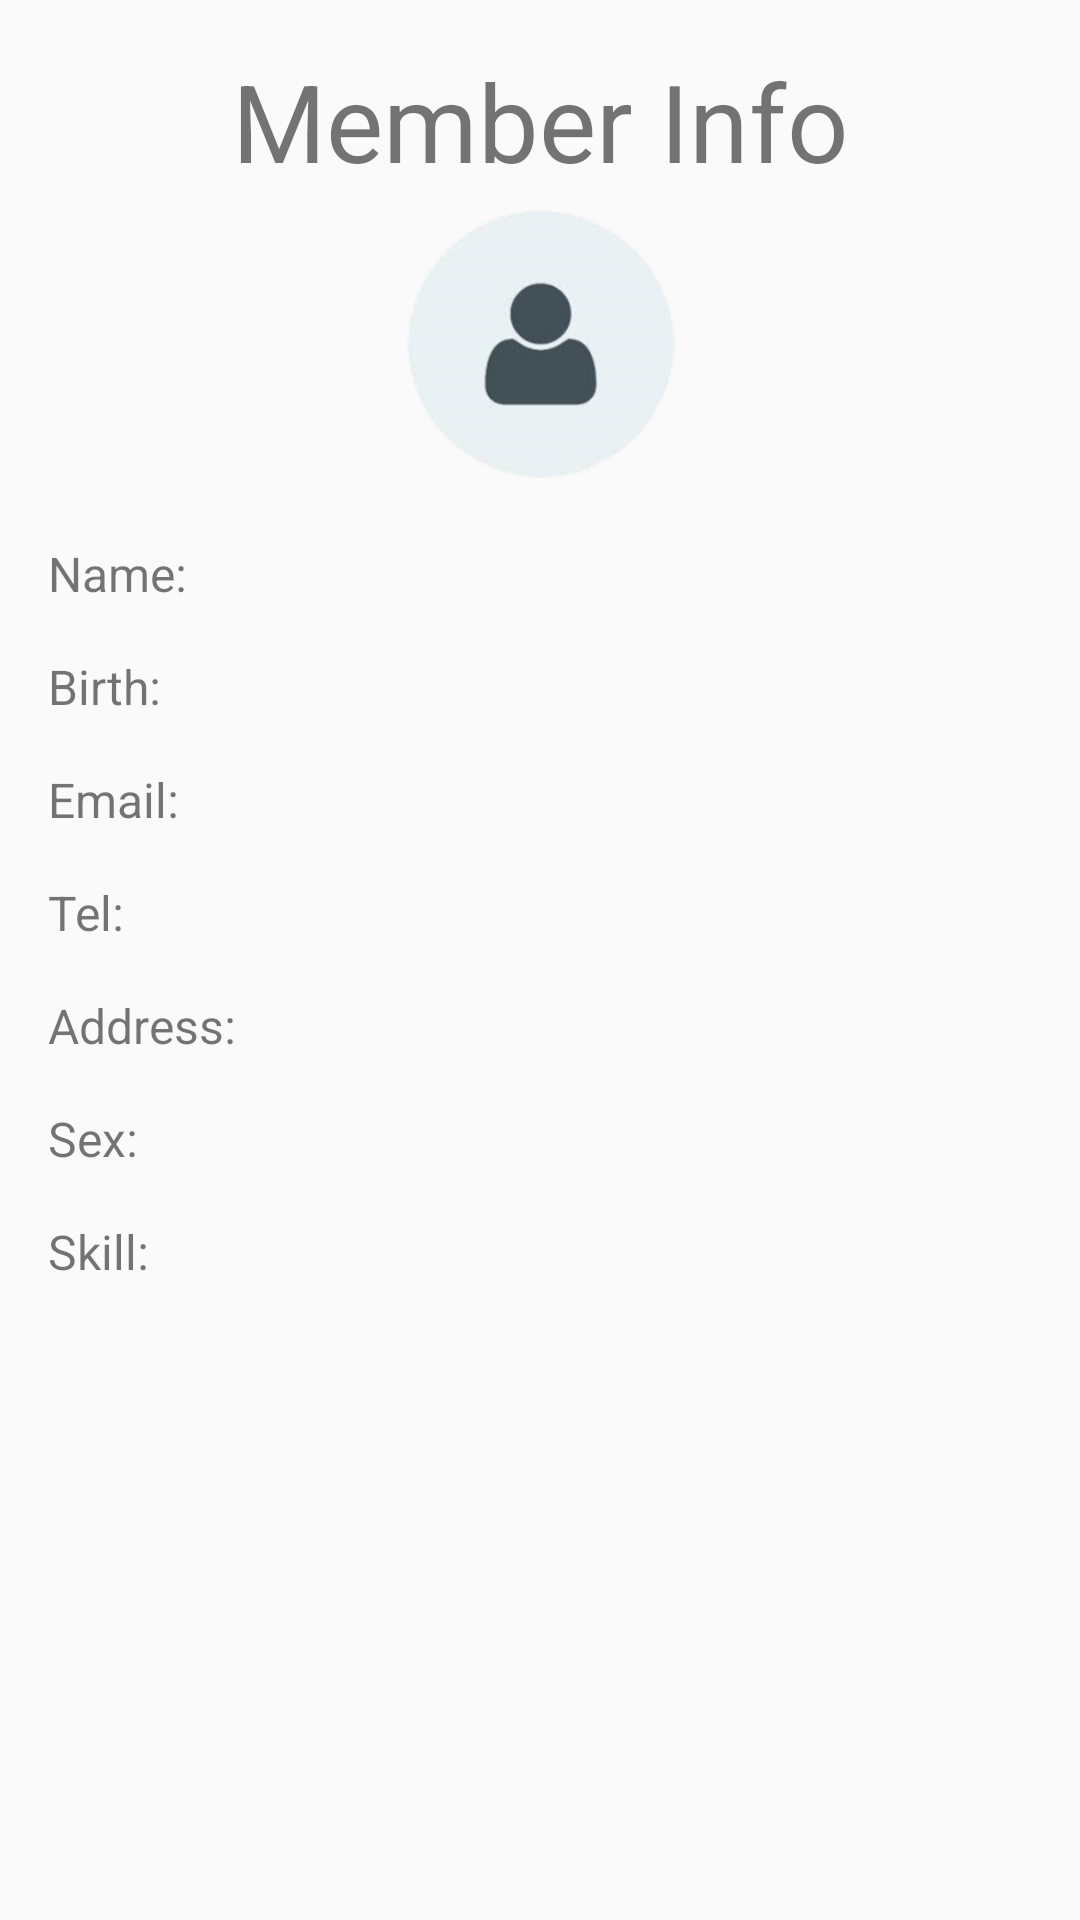

Here is an Android app screen rendered from its layout file. Give the layout XML and the strings, colors and styles it references.
<!-- AndroidManifest.xml: application theme AppTheme.NoActionBar -->
<!-- res/layout/fragment_member_info.xml -->
<?xml version="1.0" encoding="utf-8"?>
<LinearLayout
    xmlns:android="http://schemas.android.com/apk/res/android"
    xmlns:tools="http://schemas.android.com/tools"
    android:layout_width="match_parent"
    android:layout_height="match_parent"
    android:padding="@dimen/activity_padding"
    android:orientation="vertical">

        <TextView
            android:layout_width="match_parent"
            android:layout_height="wrap_content"
            android:gravity="center_horizontal"
            android:text="@string/memberInfo"
            android:textSize="36sp"/>

        <ImageView
            android:id="@+id/ivMemberImage"
            android:layout_width="100dp"
            android:layout_height="100dp"
            android:layout_gravity="center_horizontal"
            android:src="@drawable/default_person"/>

        <TextView
            android:id="@+id/tvMemName"
            android:layout_width="match_parent"
            android:layout_height="wrap_content"
            android:layout_marginTop="@dimen/activity_topbottom_margin"
            android:text="@string/memName"
            android:textSize="16sp"/>

        <TextView
            android:id="@+id/tvMemBirth"
            android:layout_width="match_parent"
            android:layout_height="wrap_content"
            android:layout_marginTop="@dimen/activity_topbottom_margin"
            android:text="@string/memBirth"
            android:textSize="16sp"/>

        <TextView
            android:id="@+id/tvMemEmail"
            android:layout_width="match_parent"
            android:layout_height="wrap_content"
            android:layout_marginTop="@dimen/activity_topbottom_margin"
            android:text="@string/memEmail"
            android:textSize="16sp"/>

        <TextView
            android:id="@+id/tvMemTel"
            android:layout_width="match_parent"
            android:layout_height="wrap_content"
            android:layout_marginTop="@dimen/activity_topbottom_margin"
            android:text="@string/memTel"
            android:textSize="16sp"/>

        <TextView
            android:id="@+id/tvMemAddr"
            android:layout_width="match_parent"
            android:layout_height="wrap_content"
            android:layout_marginTop="@dimen/activity_topbottom_margin"
            android:text="@string/memAddr"
            android:textSize="16sp"/>

        <TextView
            android:id="@+id/tvMemSex"
            android:layout_width="match_parent"
            android:layout_height="wrap_content"
            android:layout_marginTop="@dimen/activity_topbottom_margin"
            android:text="@string/memSex"
            android:textSize="16sp"/>

        <TextView
            android:id="@+id/tvMemSkill"
            android:layout_width="match_parent"
            android:layout_height="wrap_content"
            android:layout_marginTop="@dimen/activity_topbottom_margin"
            android:text="@string/memSkill"
            android:textSize="16sp"/>

</LinearLayout>
<!-- resources referenced by this layout -->
<resources>
  <dimen name="activity_padding">16dp</dimen>
  <dimen name="activity_topbottom_margin">16dp</dimen>
  <!-- drawable default_person: png bitmap (drawable, 24446 bytes) -->
  <string name="memAddr">Address:  </string>
  <string name="memBirth">Birth:    </string>
  <string name="memEmail">Email:    </string>
  <string name="memName">Name:     </string>
  <string name="memSex">Sex:      </string>
  <string name="memSkill">Skill:    </string>
  <string name="memTel">Tel:      </string>
  <string name="memberInfo">Member Info</string>
  <style name="AppTheme.NoActionBar">
          <item name="windowActionBar">false</item>
          <item name="windowNoTitle">true</item>
      </style>
</resources>
